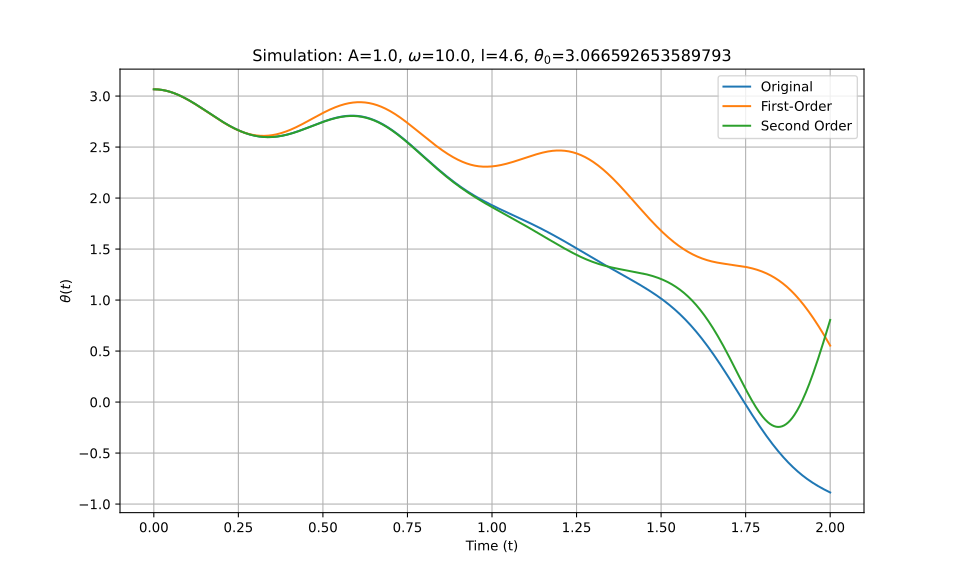

Values plotted in this chart, from the file beside it:
t_eval, Equation_1, Equation_2, Equation_3
0.0, 3.067, 3.067, 3.067
0.002002, 3.067, 3.067, 3.067
0.004004, 3.066, 3.066, 3.066
0.006006, 3.066, 3.066, 3.066
0.008008, 3.066, 3.066, 3.066
0.01001, 3.065, 3.065, 3.065
0.01201, 3.065, 3.065, 3.065
0.01401, 3.064, 3.064, 3.064
0.01602, 3.064, 3.064, 3.064
0.01802, 3.063, 3.063, 3.063
0.02002, 3.062, 3.062, 3.062
0.02202, 3.061, 3.061, 3.061
0.02402, 3.06, 3.06, 3.06
0.02603, 3.059, 3.059, 3.059
0.02803, 3.058, 3.058, 3.058
0.03003, 3.057, 3.057, 3.057
0.03203, 3.055, 3.055, 3.055
0.03403, 3.054, 3.054, 3.054
0.03604, 3.053, 3.053, 3.053
0.03804, 3.051, 3.051, 3.051
0.04004, 3.049, 3.049, 3.049
0.04204, 3.048, 3.048, 3.048
0.04404, 3.046, 3.046, 3.046
0.04605, 3.044, 3.044, 3.044
0.04805, 3.042, 3.042, 3.042
0.05005, 3.04, 3.04, 3.04
0.05205, 3.038, 3.038, 3.038
0.05405, 3.035, 3.035, 3.035
0.05606, 3.033, 3.033, 3.033
0.05806, 3.031, 3.031, 3.031
0.06006, 3.028, 3.028, 3.028
0.06206, 3.026, 3.026, 3.026
0.06406, 3.023, 3.023, 3.023
0.06607, 3.021, 3.02, 3.021
0.06807, 3.018, 3.018, 3.018
0.07007, 3.015, 3.015, 3.015
0.07207, 3.012, 3.012, 3.012
0.07407, 3.009, 3.009, 3.009
0.07608, 3.006, 3.006, 3.006
0.07808, 3.003, 3.003, 3.003
0.08008, 3, 3, 3
0.08208, 2.997, 2.996, 2.997
0.08408, 2.994, 2.993, 2.994
0.08609, 2.99, 2.99, 2.99
0.08809, 2.987, 2.986, 2.987
0.09009, 2.984, 2.983, 2.984
0.09209, 2.98, 2.98, 2.98
0.09409, 2.977, 2.976, 2.977
0.0961, 2.973, 2.972, 2.973
0.0981, 2.969, 2.969, 2.969
0.1001, 2.966, 2.965, 2.966
0.1021, 2.962, 2.961, 2.962
0.1041, 2.958, 2.958, 2.958
0.1061, 2.954, 2.954, 2.955
0.1081, 2.951, 2.95, 2.951
0.1101, 2.947, 2.946, 2.947
0.1121, 2.943, 2.942, 2.943
0.1141, 2.939, 2.938, 2.939
0.1161, 2.935, 2.934, 2.935
0.1181, 2.931, 2.93, 2.931
... 940 more rows
